Run: headless pygame with SDL's dummy video driver; simulated clock (each Clock.tick advances the game by its frame time, no real sleeping); random seed 0; keys injected as events and as key.get_pressed() state; no mouse input.
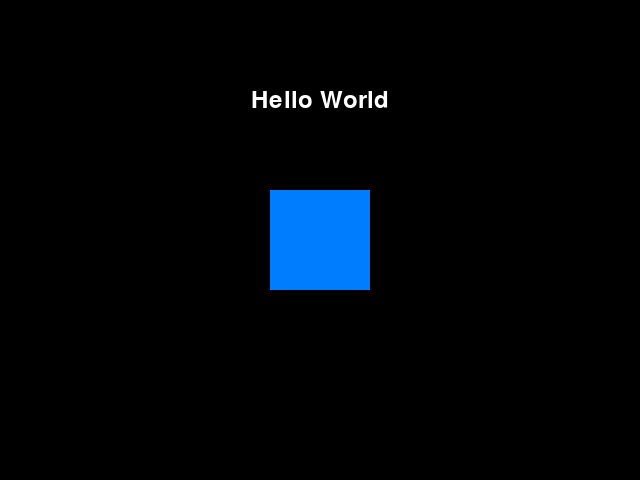
Frame 1 of 4 · flips 1–60 · no input
Frame 2 of 4 · flips 61–180 · tapped SPACE, RETURN · held RIGHT (→), D · screen unchanged from frame 1, image omitted
Frame 3 of 4 · flips 181–300 · held DOWN (↓), S · screen unchanged from frame 2, image omitted
Frame 4 of 4 · flips 301–420 · held LEFT (←), A, UP (↑), W · screen unchanged from frame 3, image omitted

The pygame program that drew these frames:

import pygame

pygame.init()

screen = pygame.display.set_mode((640, 480))
pygame.display.set_caption("My first game screen")

font = pygame.font.Font(None, 36)
text = font.render("Hello World", True, (255, 255, 255))
text_rect = text.get_rect(center=(320, 100))

rect = pygame.Rect(270, 190, 100, 100)

running = True

while running:
    for event in pygame.event.get():
        if event.type == pygame.QUIT:
            running = False

    screen.fill((0, 0, 0))
    pygame.draw.rect(screen, (0, 125, 255), rect)
    screen.blit(text, text_rect)

    pygame.display.flip()

pygame.quit()
